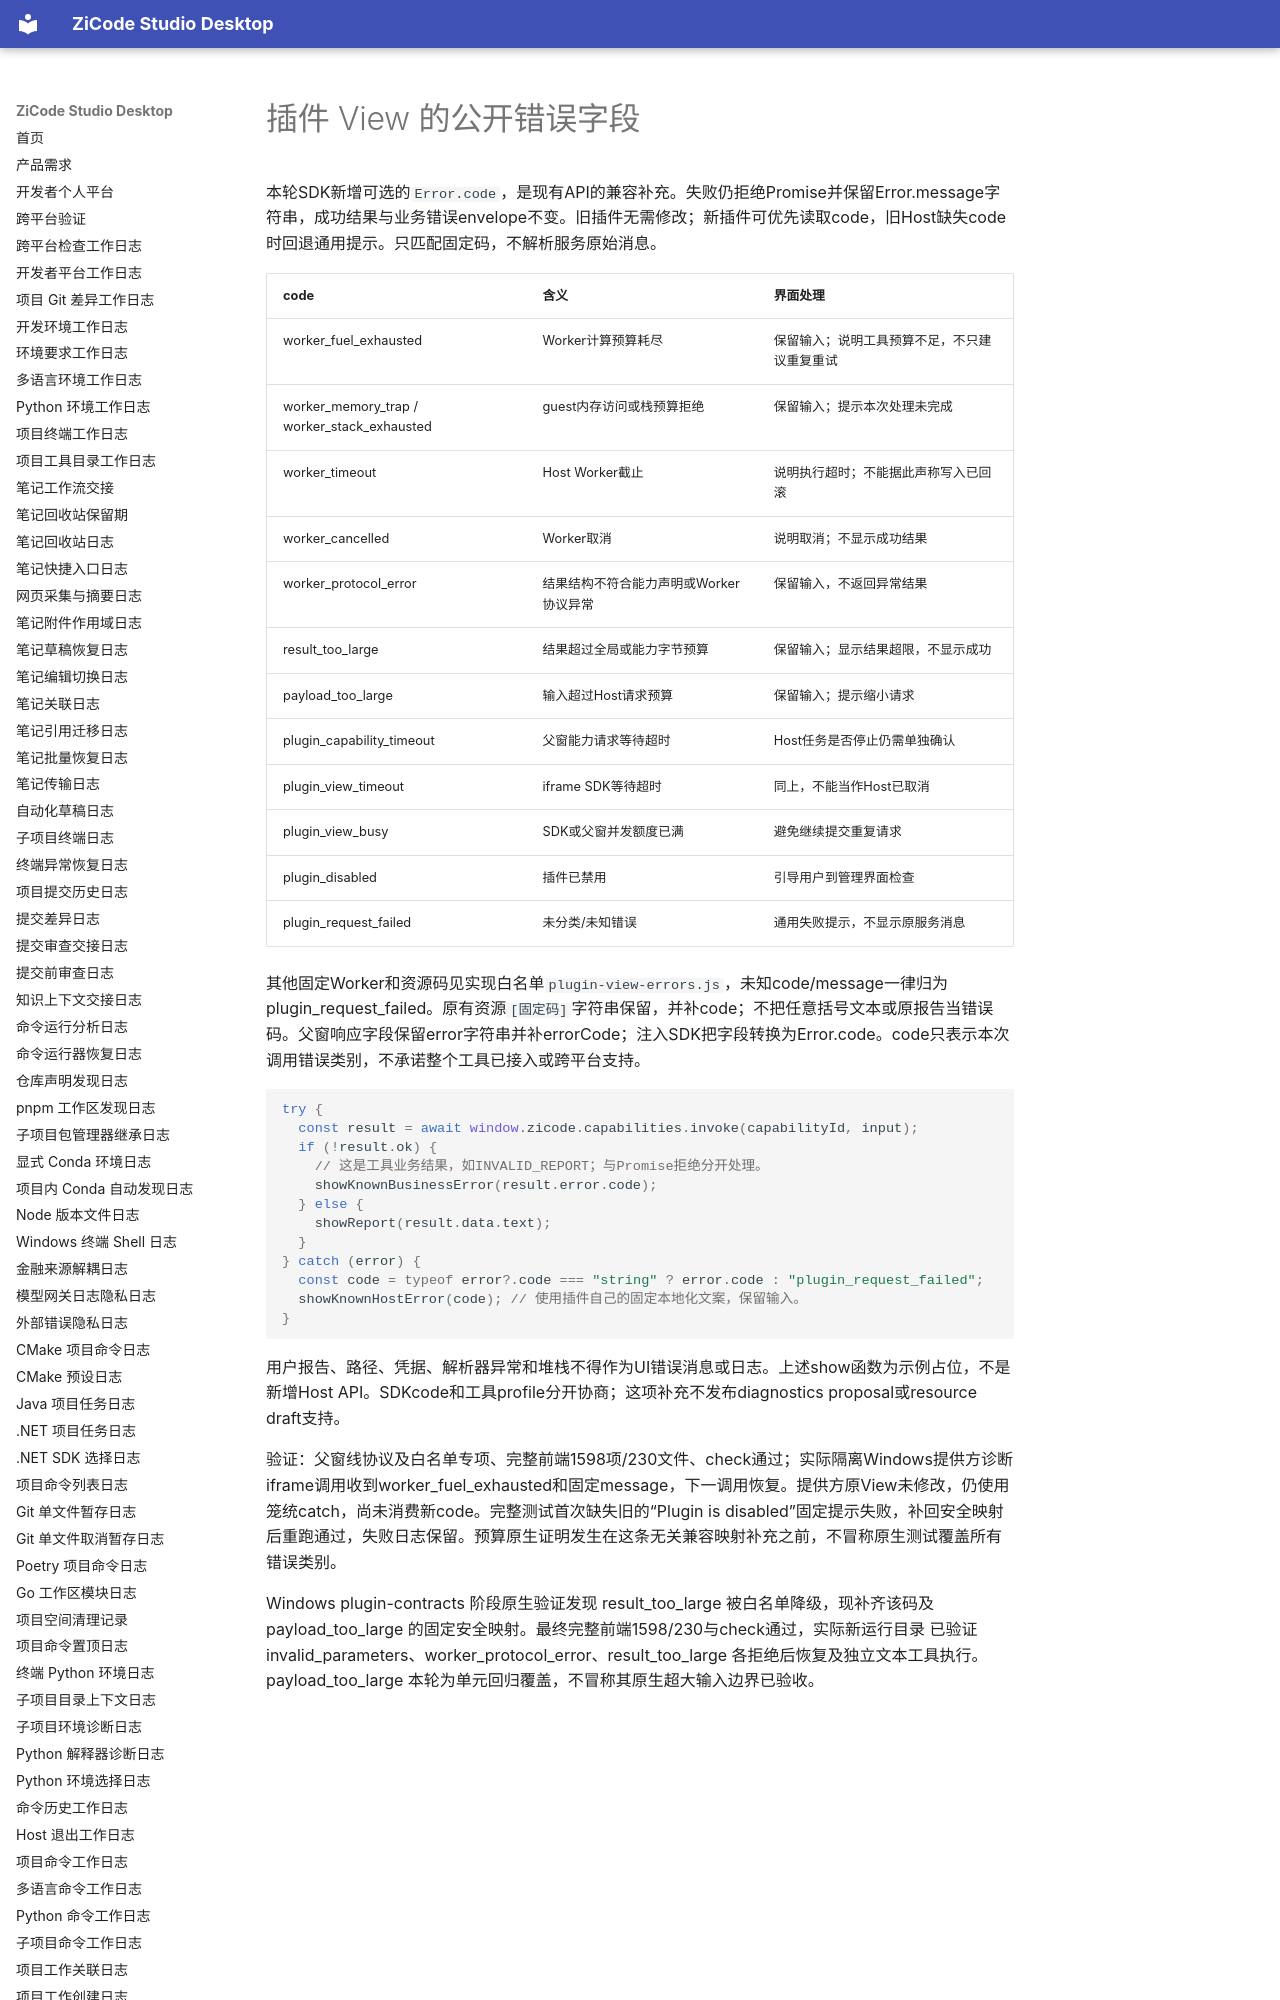

repository: ax2/zicode-studio-desktop · page: plugins/view-error-contract/index.html · generator: mkdocs

# 插件 View 的公开错误字段

本轮SDK新增可选的`Error.code`，是现有API的兼容补充。失败仍拒绝Promise并保留Error.message字符串，成功结果与业务错误envelope不变。旧插件无需修改；新插件可优先读取code，旧Host缺失code时回退通用提示。只匹配固定码，不解析服务原始消息。

| code | 含义 | 界面处理 |
| --- | --- | --- |
| worker_fuel_exhausted | Worker计算预算耗尽 | 保留输入；说明工具预算不足，不只建议重复重试 |
| worker_memory_trap / worker_stack_exhausted | guest内存访问或栈预算拒绝 | 保留输入；提示本次处理未完成 |
| worker_timeout | Host Worker截止 | 说明执行超时；不能据此声称写入已回滚 |
| worker_cancelled | Worker取消 | 说明取消；不显示成功结果 |
| worker_protocol_error | 结果结构不符合能力声明或Worker协议异常 | 保留输入，不返回异常结果 |
| result_too_large | 结果超过全局或能力字节预算 | 保留输入；显示结果超限，不显示成功 |
| payload_too_large | 输入超过Host请求预算 | 保留输入；提示缩小请求 |
| plugin_capability_timeout | 父窗能力请求等待超时 | Host任务是否停止仍需单独确认 |
| plugin_view_timeout | iframe SDK等待超时 | 同上，不能当作Host已取消 |
| plugin_view_busy | SDK或父窗并发额度已满 | 避免继续提交重复请求 |
| plugin_disabled | 插件已禁用 | 引导用户到管理界面检查 |
| plugin_request_failed | 未分类/未知错误 | 通用失败提示，不显示原服务消息 |

其他固定Worker和资源码见实现白名单`plugin-view-errors.js`，未知code/message一律归为plugin_request_failed。原有资源`[固定码]`字符串保留，并补code；不把任意括号文本或原报告当错误码。父窗响应字段保留error字符串并补errorCode；注入SDK把字段转换为Error.code。code只表示本次调用错误类别，不承诺整个工具已接入或跨平台支持。
